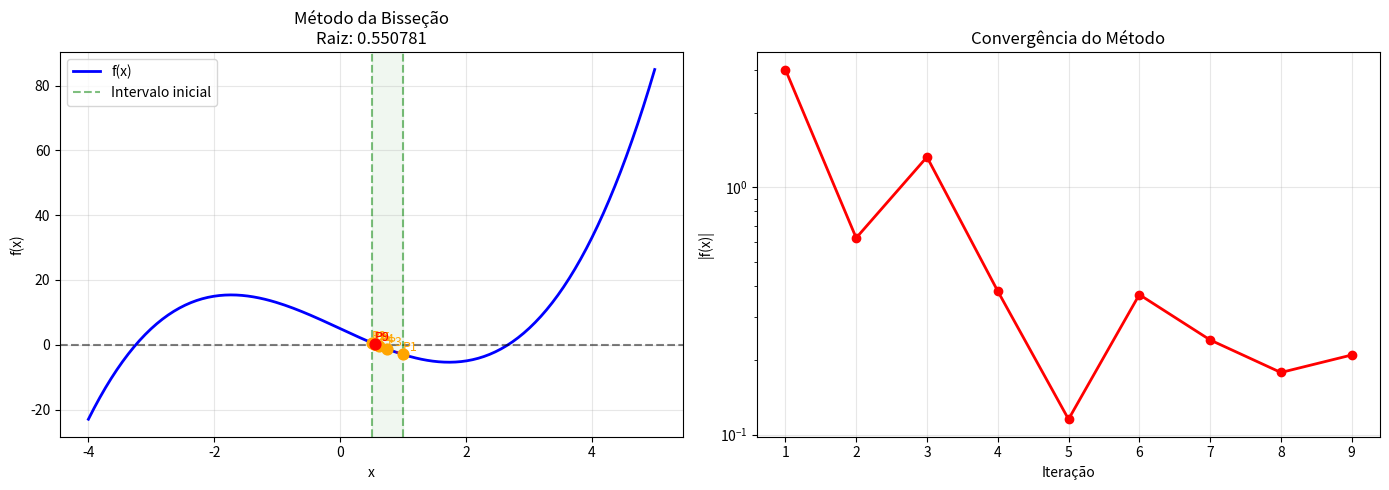
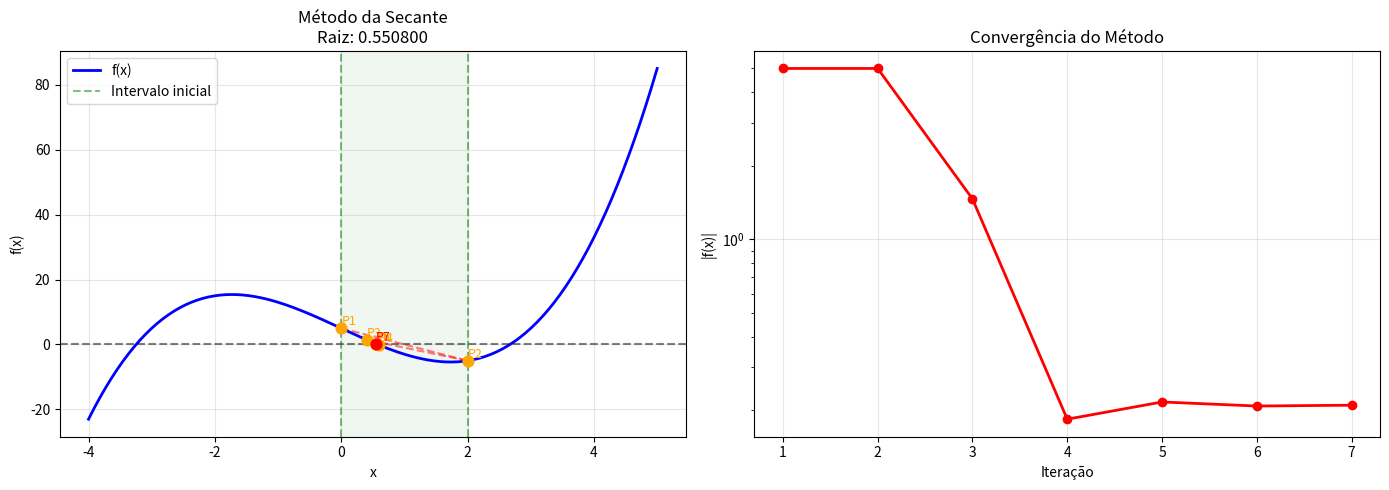
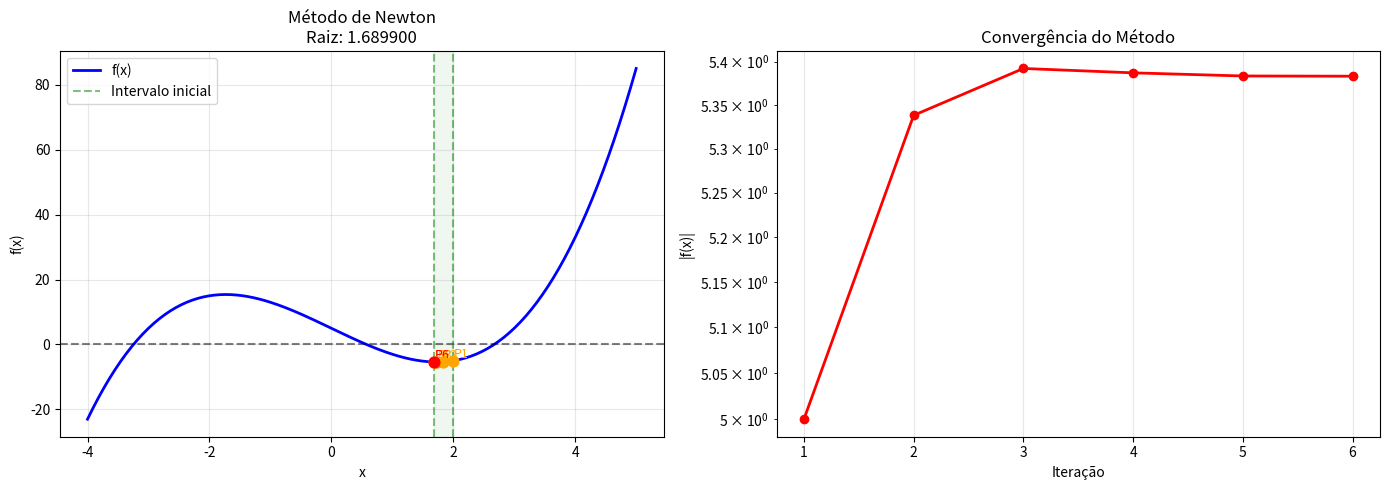

Write the Python code that produced these figures, in order.
import matplotlib.pyplot as plt

class VisualizadorRaizes:
    """
    Classe para visualização gráfica de métodos de busca de raízes.
    """
    
    def __init__(self, f, intervalo=(-5, 5)):
        self.f = f
        self.a, self.b = intervalo
    
    def _gerar_pontos(self, a, b, n=200):
        """Gera n pontos no intervalo [a,b]."""
        passo = (b - a) / (n - 1)
        return [a + i * passo for i in range(n)]
    
    def visualizar(self, historico, a=None, b=None, titulo="Busca de Raiz"):
        """
        Visualização única para qualquer método.
        
        Parâmetros:
        historico: lista com as aproximações feitas em cada iteração
        a, b: limites do gráfico
        titulo: título do gráfico
        """
        # Definir limites do gráfico
        if a is None: a = min(historico) - 1
        if b is None: b = max(historico) + 1
        
        # Gerar pontos da função
        x_vals = self._gerar_pontos(a, b)
        y_vals = [self.f(x) for x in x_vals]
        
        # Criar dois gráficos, um da função e outro sobre a convergência do método
        fig, (ax1, ax2) = plt.subplots(1, 2, figsize=(14, 5))
        
        
        # Gráfico 1: Função, iterações e intervalo inicial
        ax1.plot(x_vals, y_vals, 'b-', linewidth=2, label='f(x)') # Função
        ax1.axhline(y=0, color='k', linestyle='--', alpha=0.5) # Eixo x
        
        # Plotar iterações
        for i, ponto in enumerate(historico):
            cor = 'red' if i == len(historico) - 1 else 'orange'
            ax1.scatter(ponto, self.f(ponto), color=cor, s=60, zorder=5)
            ax1.text(ponto, self.f(ponto), f"P{i+1}", fontsize=9, color=cor,
             ha='left', va='bottom')  # Nomeando o ponto
            if i < len(historico) - 1:
                ax1.plot([ponto, historico[i+1]], [self.f(ponto), self.f(historico[i+1])], 
                        'r--', alpha=0.5)
                
        # Plotar intervalo inicial
        ax1.axvline(x=min(historico), color='green', linestyle='--', alpha=0.5, label='Intervalo inicial')
        ax1.axvline(x=max(historico), color='green', linestyle='--', alpha=0.5)
        ax1.axvspan(min(historico), max(historico), alpha=0.06, color='green')
        
        # Plotar gráfico 1
        ax1.set_xlabel('x')
        ax1.set_ylabel('f(x)')
        ax1.set_title(f'{titulo}\nRaiz: {historico[-1]:.6f}')
        ax1.grid(True, alpha=0.3)
        ax1.legend()
        

        # Gráfico 2: Convergência
        erros = [abs(self.f(ponto)) for ponto in historico]
        iteracoes = list(range(1, len(erros) + 1))
        
        # Plotar gráfico 2
        ax2.semilogy(iteracoes, erros, 'ro-', linewidth=2, markersize=6) # Em escala logarítmica porque os erros diminuem exponencialmente
        ax2.set_xlabel('Iteração')
        ax2.set_ylabel('|f(x)|')
        ax2.set_title('Convergência do Método')
        ax2.grid(True, alpha=0.3)
        
        plt.tight_layout()
        plt.show()
        


        
        # Informações como raiz, y da raiz, iterações e erro final
        print("=" * 40)
        print(f"Raiz encontrada: {historico[-1]:.8f}")
        print(f"f(raiz) = {self.f(historico[-1]):.2e}")
        print(f"Iterações: {len(historico)}")
        print(f"Erro final: {erros[-1]:.2e}")
        print("=" * 40)

# Função de uso
def visualizar_metodo(f, historico, **kwargs):
    """Função para visualização."""
    viz = VisualizadorRaizes(f)
    viz.visualizar(historico, **kwargs)










# TESTES DE EXEMPLO:
def f(x):
    return x**3 - 9*x + 5

historico = [1.0, 0.5, 0.75, 0.625, 0.5625, 0.53125, 0.546875, 0.5546875, 0.55078125]

visualizar_metodo(f, historico, a=-4, b=5, titulo="Método da Bisseção")


historico_secante = [0, 2, 0.4, 0.6, 0.55, 0.551, 0.5508]

visualizar_metodo(f, historico_secante, a=-4, b=5, titulo="Método da Secante")


historico_newton = [2.0, 1.8333, 1.7381, 1.7001, 1.6905, 1.6899]

visualizar_metodo(f, historico_newton, a=-4, b=5, titulo="Método de Newton")